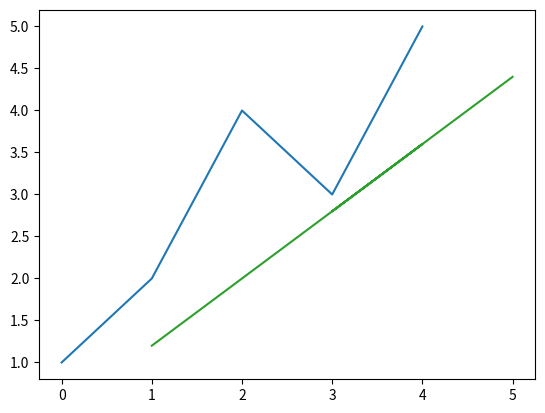

Python code for this plot:
# Standalone simple linear regression example
from math import sqrt
import matplotlib.pyplot as plt
import numpy as np

# Calculate the mean value of a list of numbers
def mean(values):
	return sum(values) / float(len(values))
 
# Calculate covariance between x and y
def covariance(x, mean_x, y, mean_y):
	covar = 0.0
	for i in range(len(x)):
		covar += (x[i] - mean_x) * (y[i] - mean_y)
	return covar
 
# Calculate the variance of a list of numbers
def variance(values, mean):
	return sum([(x-mean)**2 for x in values])
 
# Calculate coefficients
def coefficients(dataset):
	x = [row[0] for row in dataset]
	y = [row[1] for row in dataset]
	x_mean, y_mean = mean(x), mean(y)
	b1 = covariance(x, x_mean, y, y_mean) / variance(x, x_mean)
	b0 = y_mean - b1 * x_mean
	return [b0, b1]

# Calculate root mean squared error
def rmse_metric(actual, predicted):
	sum_error = 0.0
	for i in range(len(actual)):
		prediction_error = predicted[i] - actual[i]
		sum_error += (prediction_error ** 2)
	mean_error = sum_error / float(len(actual))
	return sqrt(mean_error)
 
# Simple linear regression algorithm
def simple_linear_regression(train, test):
	predictions = list()
	x_arr = list()
	b0, b1 = coefficients(train)
	for row in test:
		x = row[0]
		yhat = b0 + b1 * x
		predictions.append(yhat)
		x_arr.append(x)
	plt.plot(test)
	plt.plot(x_arr, predictions)
	plt.show()
	return predictions
 
# Evaluate regression algorithm on training dataset
def evaluate_algorithm(dataset, algorithm):
	test_set = list()
	for row in dataset:
		row_copy = list(row)
		row_copy[-1] = None
		test_set.append(row_copy)
	predicted = algorithm(dataset, test_set)
	print(predicted)
	actual = [row[-1] for row in dataset]
	rmse = rmse_metric(actual, predicted)
	return rmse, predicted

# Test simple linear regression
dataset = np.array([[1, 1], [2, 3], [4, 3], [3, 2], [5, 5]])
rmse, predicted = evaluate_algorithm(dataset, simple_linear_regression)
print('RMSE: %.3f' % (rmse))
